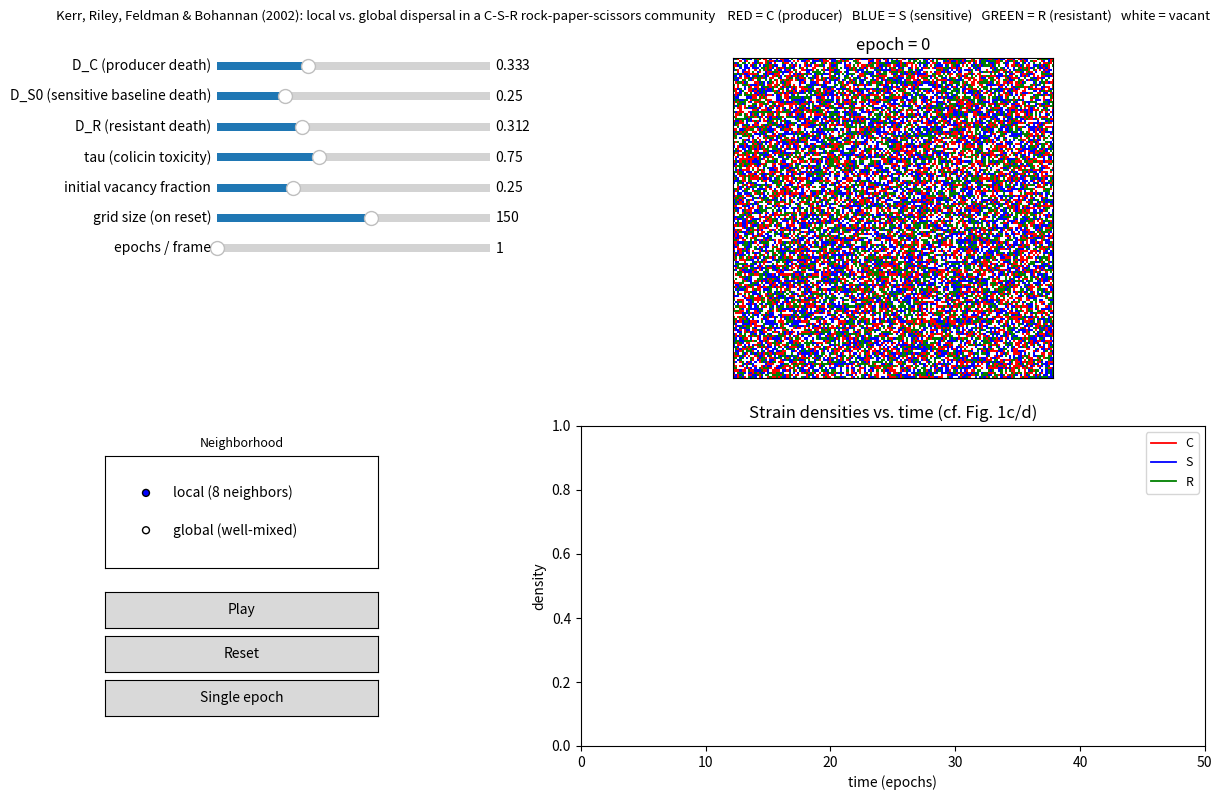

Reproduce this figure in Python.
"""
Interactive lattice simulation of the C-S-R (colicinogenic / sensitive /
resistant) rock-paper-scissors model from:

    Kerr, B., Riley, M. A., Feldman, M. W. & Bohannan, B. J. M. (2002).
    Local dispersal promotes biodiversity in a real-life game of
    rock-paper-scissors. Nature 418, 171-174.

MODEL (Box 1, "Lattice-based simulation")
------------------------------------------
Three E. coli strains form a non-transitive (rock-paper-scissors) triplet:
    C = colicin-producing (kills S)                -> drawn RED
    S = colicin-sensitive (outgrows R)              -> drawn BLUE
    R = colicin-resistant (outgrows C)              -> drawn GREEN
so that C beats S, S beats R, and R beats C -- exactly as in the paper's
Figure 1 colour scheme (empty sites are white).

Individuals live on an L x L square lattice with periodic boundaries. Every
site is empty or occupied by one of C, S, R. The paper uses a simple
*asynchronous* probabilistic update: repeatedly pick a random focal lattice
point and change its state according to these rules, where f_i is the
fraction of the focal point's neighborhood occupied by strain i:

    - if the focal point is EMPTY: it becomes occupied by strain i with
      probability f_i (i.e. with probability equal to i's share of the
      neighborhood -- exactly as if the empty site copied the state of a
      uniformly random neighbor); it stays empty with the remaining
      probability (the neighborhood's empty fraction).
    - if the focal point holds a C, it dies (becomes empty) with a fixed
      probability D_C.
    - if the focal point holds an R, it dies with a fixed probability D_R.
    - if the focal point holds an S, it dies with probability
          D_S = D_S0 + tau * f_C
      i.e. S has a baseline death probability D_S0, plus extra mortality
      proportional to the local density of colicin-producing neighbors
      (tau = "toxicity" of C).

The paper's time unit is the "epoch": 62,500 (= 250x250) individual
asynchronous point updates, i.e. one attempted update per lattice site on
average. This script applies the exact same per-site probabilities, but
updates every site of the lattice *simultaneously* once per epoch (a
vectorized numpy sweep) -- the natural, efficient parallel counterpart of
"one attempted update per site per epoch" used for the previous scripts in
this series.

The KEY manipulation in the paper is the size of the neighborhood used to
compute f_C, f_S, f_R (and hence used for both reproduction into empty
sites and colicin exposure):

    - "local"  neighborhood = the 8 surrounding lattice points (Moore
      neighborhood) -> interaction and dispersal are spatially local.
    - "global" neighborhood = every other point on the lattice -> the
      community is effectively well-mixed ("mass action").

With the local neighborhood the three strains chase each other in patches
and coexist indefinitely (Fig. 1a-c); with the global neighborhood, S goes
extinct almost immediately and then R outcompetes C, leaving only R
(Fig. 1d). This GUI lets you flip between the two and watch the difference
directly, exactly as in the paper.

Requirements: numpy, matplotlib
    pip install numpy matplotlib

Run:
    python csr_lattice_model.py
"""

import numpy as np
import matplotlib.pyplot as plt
from matplotlib.colors import ListedColormap
from matplotlib.widgets import Slider, Button, RadioButtons
from matplotlib.animation import FuncAnimation

EMPTY, C, S, R = 0, 1, 2, 3

# the 8 surrounding points ("Moore" neighborhood) used for the local case
MOORE_SHIFTS = [(dx, dy) for dx in (-1, 0, 1) for dy in (-1, 0, 1) if not (dx == 0 and dy == 0)]


class CSRLatticeModel:
    def __init__(self, size=150, D_C=1 / 3, D_S0=1 / 4, D_R=10 / 32, tau=3 / 4,
                 vacancy_init=0.25, neighborhood="local", seed=None):
        self.size = int(size)
        self.D_C, self.D_S0, self.D_R, self.tau = float(D_C), float(D_S0), float(D_R), float(tau)
        self.vacancy_init = float(vacancy_init)
        self.neighborhood = neighborhood  # "local" or "global"
        self.rng = np.random.default_rng(seed)

        self.time = 0.0  # measured in epochs
        self.history_t, self.history_fC, self.history_fS, self.history_fR = [], [], [], []
        self.grid = None
        self.reset()

    def reset(self):
        L = self.size
        p_each = max(0.0, (1.0 - self.vacancy_init) / 3.0)
        r = self.rng.random((L, L))
        grid = np.zeros((L, L), dtype=np.int8)
        grid[r < p_each] = C
        grid[(r >= p_each) & (r < 2 * p_each)] = S
        grid[(r >= 2 * p_each) & (r < 3 * p_each)] = R
        self.grid = grid
        self.time = 0.0
        self.history_t, self.history_fC, self.history_fS, self.history_fR = [], [], [], []
        self._record()

    def _local_fraction(self, mask):
        total = np.zeros(self.grid.shape, dtype=float)
        for dx, dy in MOORE_SHIFTS:
            total += np.roll(np.roll(mask, dx, axis=0), dy, axis=1)
        return total / len(MOORE_SHIFTS)

    def _neighbor_fractions(self):
        isC = self.grid == C
        isS = self.grid == S
        isR = self.grid == R
        if self.neighborhood == "local":
            fC = self._local_fraction(isC)
            fS = self._local_fraction(isS)
            fR = self._local_fraction(isR)
        else:  # "global": every other point on the lattice (well-mixed)
            n = self.size * self.size
            countC, countS, countR = isC.sum(), isS.sum(), isR.sum()
            fC = (countC - isC) / (n - 1)
            fS = (countS - isS) / (n - 1)
            fR = (countR - isR) / (n - 1)
        return fC, fS, fR

    def sweep(self):
        """Advance the lattice by one epoch (every site updated once,
        synchronously, using the same probabilities as the paper's
        asynchronous single-site update rule)."""
        grid = self.grid
        isEmpty = grid == EMPTY
        isC = grid == C
        isS = grid == S
        isR = grid == R

        fC, fS, fR = self._neighbor_fractions()
        D_S = np.clip(self.D_S0 + self.tau * fC, 0.0, 1.0)

        r = self.rng.random(grid.shape)
        new_grid = grid.copy()

        # Empty sites: become C, S or R with probability = that strain's
        # local share of the neighborhood (else remain empty).
        thrC = fC
        thrS = fC + fS
        thrR = np.clip(fC + fS + fR, 0.0, 1.0)
        m = isEmpty
        new_grid[m & (r < thrC)] = C
        new_grid[m & (r >= thrC) & (r < thrS)] = S
        new_grid[m & (r >= thrS) & (r < thrR)] = R

        # Occupied sites: die (become empty) with their strain's death probability.
        new_grid[isC & (r < self.D_C)] = EMPTY
        new_grid[isR & (r < self.D_R)] = EMPTY
        new_grid[isS & (r < D_S)] = EMPTY

        self.grid = new_grid
        self.time += 1.0  # one epoch
        self._record()

    def _record(self):
        n = self.size * self.size
        self.history_t.append(self.time)
        self.history_fC.append(np.count_nonzero(self.grid == C) / n)
        self.history_fS.append(np.count_nonzero(self.grid == S) / n)
        self.history_fR.append(np.count_nonzero(self.grid == R) / n)

    def coexistence_constraint_ok(self):
        """The paper requires D_S0 < D_R < D_C < (D_S0+tau)/(1+tau) for the
        mixed system to guarantee S beats R, R beats C, C beats S."""
        upper = (self.D_S0 + self.tau) / (1.0 + self.tau)
        return self.D_S0 < self.D_R < self.D_C < upper


# --------------------------------------------------------------------------
# Interactive matplotlib application
# --------------------------------------------------------------------------
class CSRApp:
    def __init__(self):
        self.model = CSRLatticeModel()
        self.running = False
        self.sweeps_per_frame = 1

        self.fig = plt.figure(figsize=(13, 8))
        self.fig.suptitle(
            "Kerr, Riley, Feldman & Bohannan (2002): local vs. global dispersal in a C-S-R rock-paper-scissors community    "
            "RED = C (producer)   BLUE = S (sensitive)   GREEN = R (resistant)   white = vacant",
            fontsize=9.5,
        )

        # --- left column: all parameter-scan controls -------------------------
        # col_x leaves room for slider labels (drawn to the left of the bar)
        # so long ones like "D_S0 (sensitive baseline death)" don't clip at
        # the figure edge.
        col_x, col_w = 0.18, 0.21

        # --- sliders (single stacked column) ------------------------------
        row_y = [0.90 - i * 0.038 for i in range(7)]

        def add_slider(y, label, vmin, vmax, vinit, step=None):
            ax = self.fig.add_axes([col_x, y, col_w, 0.02])
            return Slider(ax, label, vmin, vmax, valinit=vinit, valstep=step)

        self.s_DC = add_slider(row_y[0], "D_C (producer death)", 0.0, 1.0, self.model.D_C)
        self.s_DS0 = add_slider(row_y[1], "D_S0 (sensitive baseline death)", 0.0, 1.0, self.model.D_S0)
        self.s_DR = add_slider(row_y[2], "D_R (resistant death)", 0.0, 1.0, self.model.D_R)
        self.s_tau = add_slider(row_y[3], "tau (colicin toxicity)", 0.0, 2.0, self.model.tau)
        self.s_vac = add_slider(row_y[4], "initial vacancy fraction", 0.0, 0.9, self.model.vacancy_init)
        self.s_size = add_slider(row_y[5], "grid size (on reset)", 20, 250, self.model.size, step=10)
        self.s_speed = add_slider(row_y[6], "epochs / frame", 1, 20, self.sweeps_per_frame, step=1)

        for s in (self.s_DC, self.s_DS0, self.s_DR, self.s_tau, self.s_speed):
            s.on_changed(self._on_live_param_change)

        # --- neighborhood choice + buttons ---------------------------------
        # Centered as a block: horizontally on the sliders' true visual span
        # (their labels are drawn to the *left* of col_x, so the block's
        # center isn't col_x + col_w/2 but shifted left of it), and
        # vertically on the density-vs-time plot next to it.
        block_x, block_w = 0.094, col_w

        self.ax_radio = self.fig.add_axes([block_x, 0.283, block_w, 0.14])
        self.ax_radio.set_title("Neighborhood", fontsize=9)
        self.radio = RadioButtons(self.ax_radio, ("local (8 neighbors)", "global (well-mixed)"), active=0)
        self.radio.on_clicked(self._on_neighborhood_change)

        self.ax_play = self.fig.add_axes([block_x, 0.208, block_w, 0.045])
        self.btn_play = Button(self.ax_play, "Play")
        self.btn_play.on_clicked(self._on_play_pause)

        self.ax_reset = self.fig.add_axes([block_x, 0.153, block_w, 0.045])
        self.btn_reset = Button(self.ax_reset, "Reset")
        self.btn_reset.on_clicked(self._on_reset)

        self.ax_step = self.fig.add_axes([block_x, 0.098, block_w, 0.045])
        self.btn_step = Button(self.ax_step, "Single epoch")
        self.btn_step.on_clicked(self._on_single_step)

        # fontsize kept small, and the constraint line shortened/wrapped, so
        # this (fairly long) diagnostic text stays within the left column
        # and doesn't bleed into the density plot.
        self.info_text = self.fig.text(block_x, 0.055, "", fontsize=7)
        self.status_text = self.fig.text(block_x, 0.02, "", fontsize=8, color="darkred", weight="bold")

        # --- right column: the two graphical widgets, stacked -------------------
        self.ax_lattice = self.fig.add_axes([0.46, 0.52, 0.48, 0.40])
        cmap = ListedColormap(["white", "red", "blue", "green"])
        self.im = self.ax_lattice.imshow(self.model.grid, cmap=cmap, vmin=0, vmax=3, interpolation="nearest")
        self.ax_lattice.set_xticks([])
        self.ax_lattice.set_yticks([])
        self.ax_lattice.set_title("epoch = 0")

        self.ax_density = self.fig.add_axes([0.46, 0.06, 0.48, 0.40])
        (self.lineC,) = self.ax_density.plot([], [], color="red", lw=1.3, label="C")
        (self.lineS,) = self.ax_density.plot([], [], color="blue", lw=1.3, label="S")
        (self.lineR,) = self.ax_density.plot([], [], color="green", lw=1.3, label="R")
        self.ax_density.set_xlim(0, 50)
        self.ax_density.set_ylim(0, 1)
        self.ax_density.set_xlabel("time (epochs)")
        self.ax_density.set_ylabel("density")
        self.ax_density.set_title("Strain densities vs. time (cf. Fig. 1c/d)")
        self.ax_density.legend(loc="upper right", fontsize=9)

        self.anim = FuncAnimation(self.fig, self._on_frame, interval=50, cache_frame_data=False)

    def _on_live_param_change(self, _val):
        m = self.model
        m.D_C, m.D_S0, m.D_R, m.tau = self.s_DC.val, self.s_DS0.val, self.s_DR.val, self.s_tau.val
        self.sweeps_per_frame = int(self.s_speed.val)

    def _on_neighborhood_change(self, label):
        self.model.neighborhood = "local" if "local" in label else "global"

    def _on_play_pause(self, _event):
        self.running = not self.running
        self.btn_play.label.set_text("Pause" if self.running else "Play")

    def _on_reset(self, _event):
        m = self.model
        m.vacancy_init = self.s_vac.val
        m.size = int(self.s_size.val)
        m.reset()

        self.im.remove()
        cmap = ListedColormap(["white", "red", "blue", "green"])
        self.im = self.ax_lattice.imshow(m.grid, cmap=cmap, vmin=0, vmax=3, interpolation="nearest")
        self.ax_lattice.set_xticks([])
        self.ax_lattice.set_yticks([])
        self.ax_lattice.set_title("epoch = 0")

        self.lineC.set_data([], [])
        self.lineS.set_data([], [])
        self.lineR.set_data([], [])
        self.ax_density.set_xlim(0, 50)
        self.status_text.set_text("")
        self.fig.canvas.draw_idle()

    def _on_single_step(self, _event):
        was_running = self.running
        self.running = False
        self.model.sweep()
        self._redraw()
        self.running = was_running

    def _on_frame(self, _frame):
        if self.running:
            for _ in range(self.sweeps_per_frame):
                self.model.sweep()
            self._redraw()
        return (self.im, self.lineC, self.lineS, self.lineR)

    def _redraw(self):
        m = self.model
        self.im.set_data(m.grid)
        self.ax_lattice.set_title(f"epoch = {m.time:.0f}   ({m.neighborhood})")

        self.lineC.set_data(m.history_t, m.history_fC)
        self.lineS.set_data(m.history_t, m.history_fS)
        self.lineR.set_data(m.history_t, m.history_fR)
        if m.time > self.ax_density.get_xlim()[1]:
            self.ax_density.set_xlim(0, m.time * 1.3)

        fC, fS, fR = m.history_fC[-1], m.history_fS[-1], m.history_fR[-1]
        f0 = 1.0 - fC - fS - fR
        ok = m.coexistence_constraint_ok()
        self.info_text.set_text(
            f"density: C={fC:.3f}  S={fS:.3f}  R={fR:.3f}  vacant={f0:.3f}\n"
            f"coexistence (D_S0<D_R<D_C<(D_S0+tau)/(1+tau)): "
            f"{'satisfied' if ok else 'VIOLATED'}"
        )

        n_extinct = sum(f < 1e-6 for f in (fC, fS, fR))
        if n_extinct >= 2:
            survivor = ["C", "S", "R"][int(np.argmax([fC, fS, fR]))]
            self.status_text.set_text(f"Biodiversity LOST -- only {survivor} remains")
        elif n_extinct == 1:
            dying = ["C", "S", "R"][int(np.argmin([fC, fS, fR]))]
            self.status_text.set_text(f"{dying} approaching extinction...")
        else:
            self.status_text.set_text("")

        self.fig.canvas.draw_idle()

    def show(self):
        plt.show()


if __name__ == "__main__":
    app = CSRApp()
    app.show()
